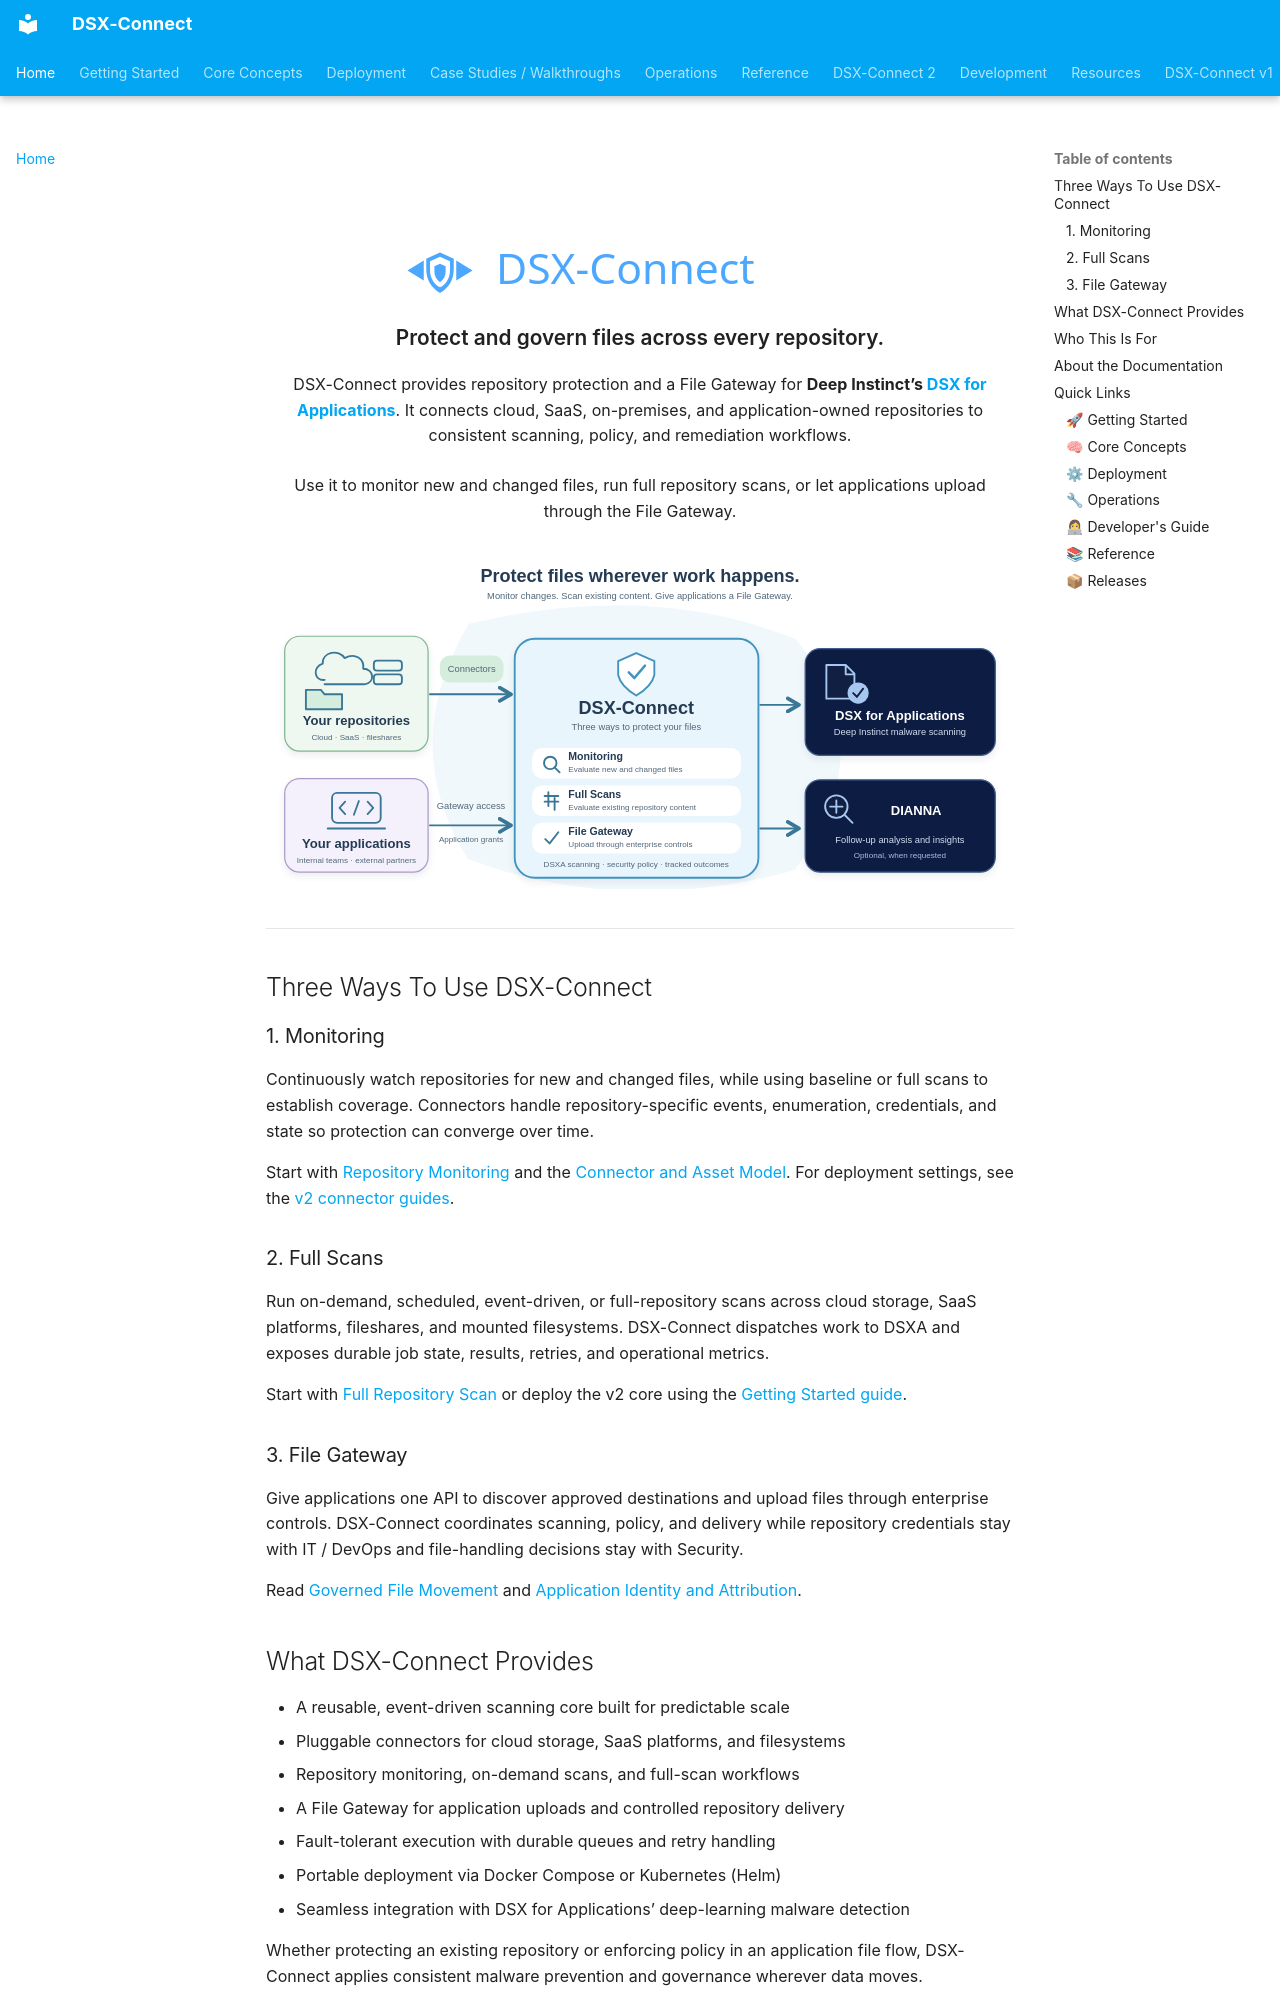

repository: deep-instinct/dsx-connect · page: index.html · generator: mkdocs

#
<div style="display:flex; justify-content:center; margin-bottom:8px;">
  <img src="assets/dsx-header-logo.svg"
       alt="DSX-Connect"
       style="max-width:480px; width:100%; height:auto;" />
</div>

<p style="text-align:center; margin: 0 0 18px 0; font-size: 1.3em; font-weight: 600;">
  Protect and govern files across every repository.
</p>

<p style="text-align:center; max-width: 820px; margin: 0 auto 24px auto;">
  DSX-Connect provides repository protection and a File Gateway for
  <strong>Deep Instinct’s <a href="https://www.deepinstinct.com/dsx/dsx-applications">DSX for Applications</a></strong>.
  It connects cloud, SaaS, on-premises, and application-owned repositories to consistent scanning, policy, and remediation workflows.
</p>

<p style="text-align:center; max-width: 820px; margin: 0 auto 28px auto;">
  Use it to monitor new and changed files, run full repository scans, or let applications upload through the File Gateway.
</p>

![DSX-Connect connects repositories and applications to enterprise-controlled scanning, policy, and file handling](assets/diagrams/homepage-concept.svg#only-light)
![DSX-Connect connects repositories and applications to enterprise-controlled scanning, policy, and file handling](assets/diagrams/homepage-concept-dark.svg#only-dark)
<hr style="margin: 32px 0 24px 0; border: none; border-top: 1px solid rgba(0,0,0,0.1);" />

## Three Ways To Use DSX-Connect

### 1. Monitoring

Continuously watch repositories for new and changed files, while using baseline or full scans to establish coverage. Connectors handle repository-specific events, enumeration, credentials, and state so protection can converge over time.

Start with [Repository Monitoring](core-concepts/repository-monitoring.md) and the [Connector and Asset Model](core-concepts/connectors-and-assets.md). For deployment settings, see the [v2 connector guides](dsx-connect-2/deployment/connectors/index.md).

### 2. Full Scans

Run on-demand, scheduled, event-driven, or full-repository scans across cloud storage, SaaS platforms, fileshares, and mounted filesystems. DSX-Connect dispatches work to DSXA and exposes durable job state, results, retries, and operational metrics.

Start with [Full Repository Scan](core-concepts/repository-full-scan.md) or deploy the v2 core using the [Getting Started guide](dsx-connect-2/deployment/kubernetes-quickstart.md).

### 3. File Gateway

Give applications one API to discover approved destinations and upload files through enterprise controls. DSX-Connect coordinates scanning, policy, and delivery while repository credentials stay with IT / DevOps and file-handling decisions stay with Security.

Read [Governed File Movement](core-concepts/governed-file-movement.md) and [Application Identity and Attribution](dsx-connect-2/concepts/application-identity-and-attribution.md).
